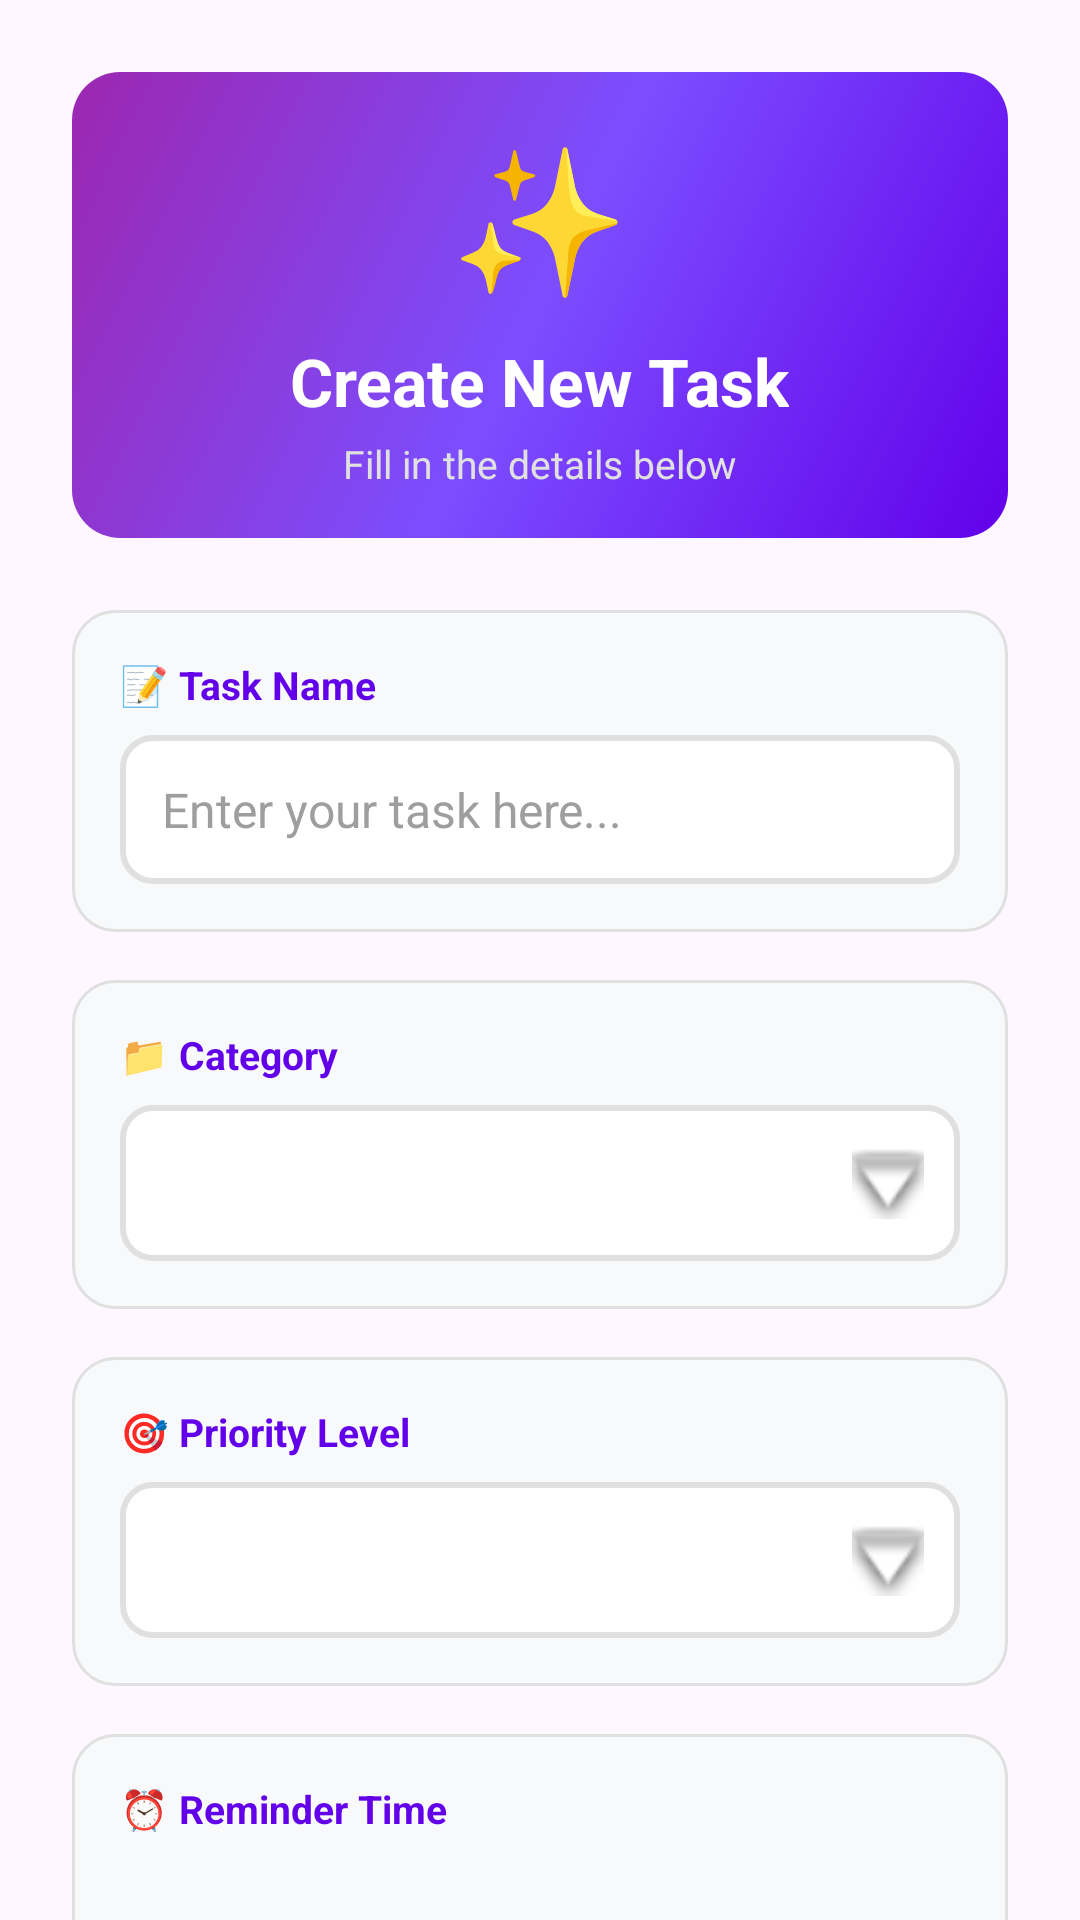

The Android layout XML behind this screen, and the referenced resources:
<!-- AndroidManifest.xml: application theme Theme.TaskNotify -->
<!-- res/layout/dialog_add_task.xml -->
<?xml version="1.0" encoding="utf-8"?>
<ScrollView xmlns:android="http://schemas.android.com/apk/res/android"
    android:layout_width="match_parent"
    android:layout_height="wrap_content"
    android:background="@drawable/dialog_background"
    android:scrollbars="none">

    <LinearLayout
        android:layout_width="match_parent"
        android:layout_height="wrap_content"
        android:orientation="vertical"
        android:padding="24dp">

        
        <LinearLayout
            android:layout_width="match_parent"
            android:layout_height="wrap_content"
            android:orientation="vertical"
            android:gravity="center"
            android:background="@drawable/dialog_header_background"
            android:padding="16dp"
            android:layout_marginBottom="24dp">

            <TextView
                android:layout_width="wrap_content"
                android:layout_height="wrap_content"
                android:text="✨"
                android:textSize="48sp"
                android:layout_marginBottom="8dp" />

            <TextView
                android:layout_width="wrap_content"
                android:layout_height="wrap_content"
                android:text="Create New Task"
                android:textSize="22sp"
                android:textStyle="bold"
                android:textColor="@android:color/white"
                android:gravity="center" />

            <TextView
                android:layout_width="wrap_content"
                android:layout_height="wrap_content"
                android:text="Fill in the details below"
                android:textSize="13sp"
                android:textColor="#E0E0E0"
                android:layout_marginTop="4dp" />
        </LinearLayout>

        
        <LinearLayout
            android:layout_width="match_parent"
            android:layout_height="wrap_content"
            android:orientation="vertical"
            android:background="@drawable/input_container_background"
            android:padding="16dp"
            android:layout_marginBottom="16dp">

            <TextView
                android:layout_width="wrap_content"
                android:layout_height="wrap_content"
                android:text="📝 Task Name"
                android:textSize="13sp"
                android:textStyle="bold"
                android:textColor="#6200EA"
                android:layout_marginBottom="8dp" />

            <EditText
                android:id="@+id/etTaskName"
                android:layout_width="match_parent"
                android:layout_height="wrap_content"
                android:hint="Enter your task here..."
                android:inputType="text"
                android:padding="14dp"
                android:textSize="16sp"
                android:textColor="#212121"
                android:textColorHint="#9E9E9E"
                android:background="@drawable/edittext_background"
                android:maxLines="3" />
        </LinearLayout>

        
        <LinearLayout
            android:layout_width="match_parent"
            android:layout_height="wrap_content"
            android:orientation="vertical"
            android:background="@drawable/input_container_background"
            android:padding="16dp"
            android:layout_marginBottom="16dp">

            <TextView
                android:layout_width="wrap_content"
                android:layout_height="wrap_content"
                android:text="📁 Category"
                android:textSize="13sp"
                android:textStyle="bold"
                android:textColor="#6200EA"
                android:layout_marginBottom="8dp" />

            <Spinner
                android:id="@+id/spinnerCategory"
                android:layout_width="match_parent"
                android:layout_height="52dp"
                android:background="@drawable/spinner_background_improved"
                android:paddingStart="16dp"
                android:paddingEnd="40dp"
                android:spinnerMode="dropdown"
                android:popupBackground="@android:color/white" />
        </LinearLayout>

        
        <LinearLayout
            android:layout_width="match_parent"
            android:layout_height="wrap_content"
            android:orientation="vertical"
            android:background="@drawable/input_container_background"
            android:padding="16dp"
            android:layout_marginBottom="16dp">

            <TextView
                android:layout_width="wrap_content"
                android:layout_height="wrap_content"
                android:text="🎯 Priority Level"
                android:textSize="13sp"
                android:textStyle="bold"
                android:textColor="#6200EA"
                android:layout_marginBottom="8dp" />

            <Spinner
                android:id="@+id/spinnerPriority"
                android:layout_width="match_parent"
                android:layout_height="52dp"
                android:background="@drawable/spinner_background_improved"
                android:paddingStart="16dp"
                android:paddingEnd="40dp"
                android:spinnerMode="dropdown"
                android:popupBackground="@android:color/white" />
        </LinearLayout>

        
        <LinearLayout
            android:layout_width="match_parent"
            android:layout_height="wrap_content"
            android:orientation="vertical"
            android:background="@drawable/input_container_background"
            android:padding="16dp"
            android:layout_marginBottom="16dp">

            <TextView
                android:layout_width="wrap_content"
                android:layout_height="wrap_content"
                android:text="⏰ Reminder Time"
                android:textSize="13sp"
                android:textStyle="bold"
                android:textColor="#6200EA"
                android:layout_marginBottom="12dp" />

            <TimePicker
                android:id="@+id/timePicker"
                android:layout_width="wrap_content"
                android:layout_height="wrap_content"
                android:layout_gravity="center"
                android:timePickerMode="spinner"
                android:background="@drawable/time_picker_background_improved" />
        </LinearLayout>

        
        <LinearLayout
            android:layout_width="match_parent"
            android:layout_height="wrap_content"
            android:orientation="vertical"
            android:background="@drawable/input_container_background"
            android:padding="16dp"
            android:layout_marginBottom="8dp">

            <TextView
                android:layout_width="wrap_content"
                android:layout_height="wrap_content"
                android:text="🔄 Repeat Schedule"
                android:textSize="13sp"
                android:textStyle="bold"
                android:textColor="#6200EA"
                android:layout_marginBottom="8dp" />

            <Spinner
                android:id="@+id/spinnerRecurring"
                android:layout_width="match_parent"
                android:layout_height="52dp"
                android:background="@drawable/spinner_background_improved"
                android:paddingStart="16dp"
                android:paddingEnd="40dp"
                android:spinnerMode="dropdown"
                android:popupBackground="@android:color/white" />
        </LinearLayout>

    </LinearLayout>
</ScrollView>
<!-- resources referenced by this layout -->
<resources>
  <!-- drawable dialog_header_background (drawable) -->
  <?xml version="1.0" encoding="utf-8"?>
  <shape xmlns:android="http://schemas.android.com/apk/res/android">
      <gradient
          android:startColor="#6200EA"
          android:centerColor="#7C4DFF"
          android:endColor="#9C27B0"
          android:angle="135" />
      <corners android:radius="16dp" />
  </shape>
  <!-- drawable edittext_background (drawable) -->
  <?xml version="1.0" encoding="utf-8"?>
  <shape xmlns:android="http://schemas.android.com/apk/res/android">
      <solid android:color="@android:color/white" />
      <corners android:radius="10dp" />
      <stroke android:width="2dp" android:color="#E0E0E0" />
  </shape>
  <!-- drawable input_container_background (drawable) -->
  <?xml version="1.0" encoding="utf-8"?>
  <shape xmlns:android="http://schemas.android.com/apk/res/android">
      <solid android:color="#F8F9FA" />
      <corners android:radius="14dp" />
      <stroke android:width="1dp" android:color="#E0E0E0" />
  </shape>
  <!-- drawable spinner_background_improved (drawable) -->
  <?xml version="1.0" encoding="utf-8"?>
  <layer-list xmlns:android="http://schemas.android.com/apk/res/android">
      
      <item>
          <shape android:shape="rectangle">
              <solid android:color="@android:color/white" />
              <corners android:radius="10dp" />
              <stroke android:width="2dp"
                  android:color="#E0E0E0" />
          </shape>
      </item>
      
      <item
          android:drawable="@android:drawable/arrow_down_float"
          android:gravity="end|center_vertical"
          android:width="24dp"
          android:height="24dp"
          android:end="12dp" />
  </layer-list>
  <style name="Theme.TaskNotify" parent="Base.Theme.TaskNotify" />
  <style name="Base.Theme.TaskNotify" parent="Theme.Material3.DayNight.NoActionBar">
          
          
      </style>
</resources>
